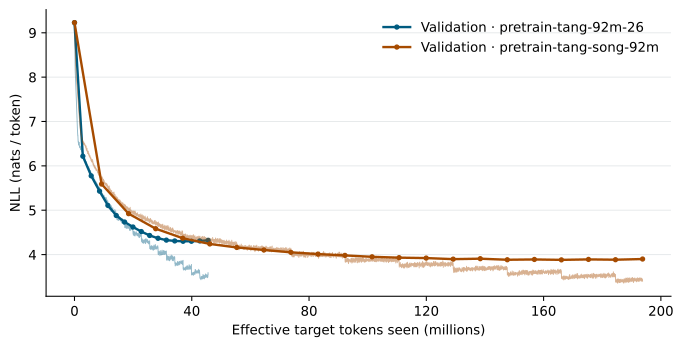

Source data for this figure (header and first rows):
run, kind, step, tokens_seen, nll, ppl
pretrain-tang-92m-26, validation, 0, 0, 9.229, 10186
pretrain-tang-92m-26, train, 1, 32768, 9.215, 
pretrain-tang-92m-26, train, 2, 65536, 9.107, 
pretrain-tang-92m-26, train, 3, 98304, 8.897, 
pretrain-tang-92m-26, train, 4, 131072, 8.65, 
pretrain-tang-92m-26, train, 5, 163840, 8.428, 
pretrain-tang-92m-26, train, 6, 196608, 8.248, 
pretrain-tang-92m-26, train, 7, 229376, 8.156, 
pretrain-tang-92m-26, train, 8, 262144, 8.091, 
pretrain-tang-92m-26, train, 9, 294912, 8.013, 
pretrain-tang-92m-26, train, 10, 327680, 7.956, 
pretrain-tang-92m-26, train, 11, 360448, 7.913, 
pretrain-tang-92m-26, train, 12, 393216, 7.856, 
pretrain-tang-92m-26, train, 13, 425984, 7.788, 
pretrain-tang-92m-26, train, 14, 458752, 7.756, 
pretrain-tang-92m-26, train, 15, 491520, 7.713, 
pretrain-tang-92m-26, train, 16, 524288, 7.672, 
pretrain-tang-92m-26, train, 17, 557056, 7.626, 
pretrain-tang-92m-26, train, 18, 589824, 7.553, 
pretrain-tang-92m-26, train, 19, 622592, 7.494, 
pretrain-tang-92m-26, train, 20, 655360, 7.459, 
pretrain-tang-92m-26, train, 21, 688128, 7.387, 
pretrain-tang-92m-26, train, 22, 720896, 7.318, 
pretrain-tang-92m-26, train, 23, 753664, 7.273, 
pretrain-tang-92m-26, train, 24, 786432, 7.194, 
pretrain-tang-92m-26, train, 25, 819200, 7.129, 
pretrain-tang-92m-26, train, 26, 851968, 7.063, 
pretrain-tang-92m-26, train, 27, 884736, 7.008, 
pretrain-tang-92m-26, train, 28, 917504, 6.945, 
pretrain-tang-92m-26, train, 29, 950272, 6.879, 
pretrain-tang-92m-26, train, 30, 983040, 6.856, 
pretrain-tang-92m-26, train, 31, 1015808, 6.805, 
pretrain-tang-92m-26, train, 32, 1048576, 6.749, 
pretrain-tang-92m-26, train, 33, 1081344, 6.704, 
pretrain-tang-92m-26, train, 34, 1114112, 6.678, 
pretrain-tang-92m-26, train, 35, 1146880, 6.696, 
pretrain-tang-92m-26, train, 36, 1179648, 6.617, 
pretrain-tang-92m-26, train, 37, 1212416, 6.59, 
pretrain-tang-92m-26, train, 38, 1245184, 6.55, 
pretrain-tang-92m-26, train, 39, 1277952, 6.542, 
pretrain-tang-92m-26, train, 40, 1310720, 6.524, 
pretrain-tang-92m-26, train, 41, 1343488, 6.556, 
pretrain-tang-92m-26, train, 42, 1376256, 6.471, 
pretrain-tang-92m-26, train, 43, 1409024, 6.488, 
pretrain-tang-92m-26, train, 44, 1441792, 6.513, 
pretrain-tang-92m-26, train, 45, 1474560, 6.467, 
pretrain-tang-92m-26, train, 46, 1507328, 6.493, 
pretrain-tang-92m-26, train, 47, 1540096, 6.486, 
pretrain-tang-92m-26, train, 48, 1572864, 6.498, 
pretrain-tang-92m-26, train, 49, 1605632, 6.471, 
pretrain-tang-92m-26, train, 50, 1638400, 6.53, 
pretrain-tang-92m-26, train, 51, 1671168, 6.448, 
pretrain-tang-92m-26, train, 52, 1703936, 6.422, 
pretrain-tang-92m-26, train, 53, 1736704, 6.438, 
pretrain-tang-92m-26, train, 54, 1769472, 6.409, 
pretrain-tang-92m-26, train, 55, 1802240, 6.443, 
pretrain-tang-92m-26, train, 56, 1835008, 6.42, 
pretrain-tang-92m-26, train, 57, 1867776, 6.406, 
pretrain-tang-92m-26, train, 58, 1900544, 6.423, 
pretrain-tang-92m-26, train, 59, 1933312, 6.446, 
... 7,293 more rows
